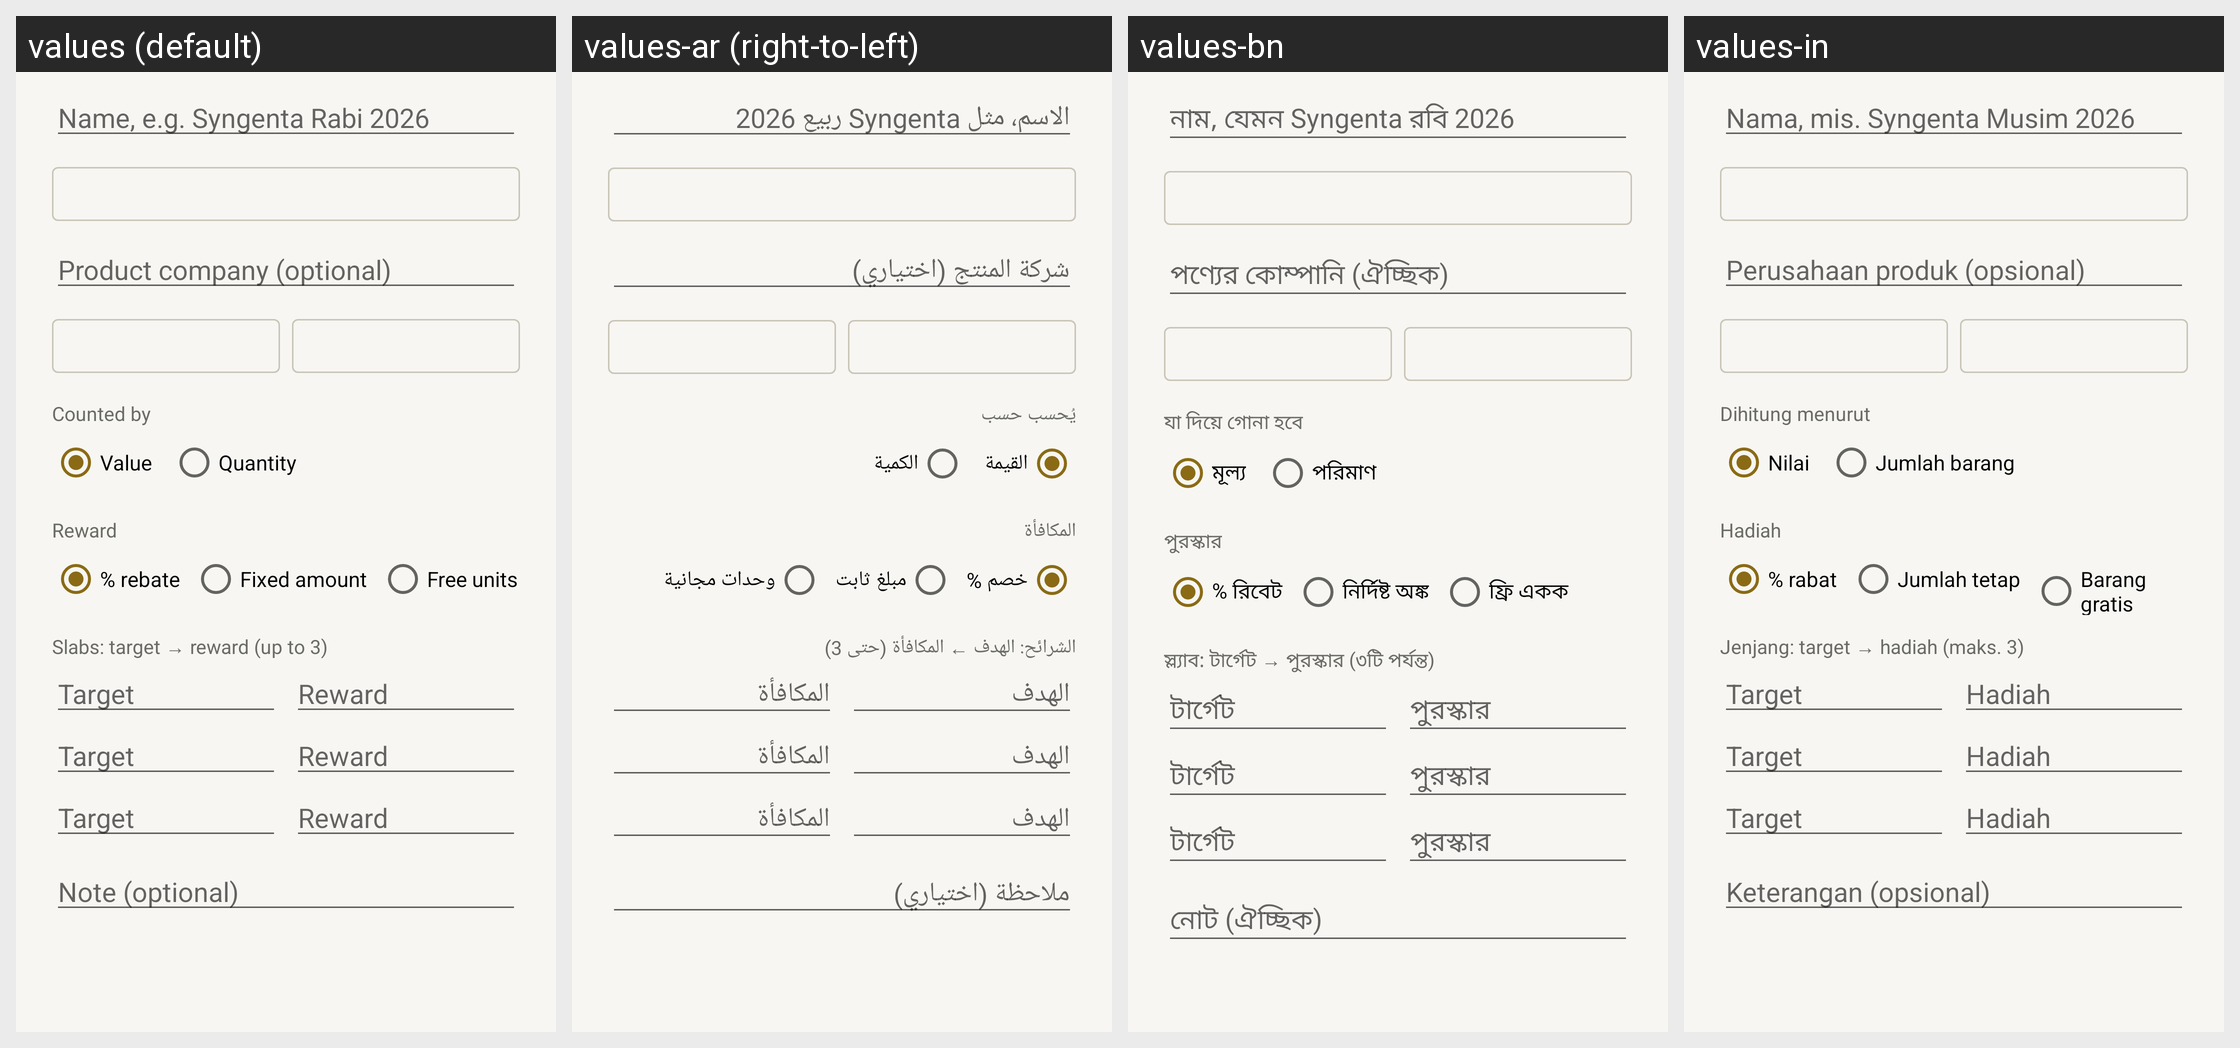

This grid shows one Android layout under several languages. Give, for every string resource on the screen, its name, the default text and each shown locale's text.
Android screen res/layout/dialog_scheme.xml rendered under 4 locales, left to right: values (default), values-ar (right-to-left), values-bn, values-in. Device: Nexus 5 (rendered at 1080×1920; each locale shown at half size, 540×960, under a caption strip naming it); theme Theme.RoshanKhata.
Other locales in the repository, not shown: values-fa, values-hi, values-sd, values-ur.
Strings drawn on this screen, with the default value and each locale's value (text and hints the layout hard-codes, and strings that could not be matched under every locale, appear in the picture but are not listed):

scheme_name_hint
  values: Name, e.g. Syngenta Rabi 2026
  values-ar: الاسم، مثل Syngenta ربيع 2026
  values-bn: নাম, যেমন Syngenta রবি 2026
  values-in: Nama, mis. Syngenta Musim 2026

scheme_company_hint
  values: Product company (optional)
  values-ar: شركة المنتج (اختياري)
  values-bn: পণ্যের কোম্পানি (ঐচ্ছিক)
  values-in: Perusahaan produk (opsional)

scheme_measure
  values: Counted by
  values-ar: يُحسب حسب
  values-bn: যা দিয়ে গোনা হবে
  values-in: Dihitung menurut

scheme_by_value
  values: Value
  values-ar: القيمة
  values-bn: মূল্য
  values-in: Nilai

scheme_by_qty
  values: Quantity
  values-ar: الكمية
  values-bn: পরিমাণ
  values-in: Jumlah barang

scheme_reward
  values: Reward
  values-ar: المكافأة
  values-bn: পুরস্কার
  values-in: Hadiah

scheme_reward_percent
  values: % rebate
  values-ar: خصم %
  values-bn: % রিবেট
  values-in: % rabat

scheme_reward_amount
  values: Fixed amount
  values-ar: مبلغ ثابت
  values-bn: নির্দিষ্ট অঙ্ক
  values-in: Jumlah tetap

scheme_reward_units
  values: Free units
  values-ar: وحدات مجانية
  values-bn: ফ্রি একক
  values-in: Barang gratis

scheme_slabs
  values: Slabs: target → reward (up to 3)
  values-ar: الشرائح: الهدف ← المكافأة (حتى 3)
  values-bn: স্ল্যাব: টার্গেট → পুরস্কার (৩টি পর্যন্ত)
  values-in: Jenjang: target → hadiah (maks. 3)

scheme_target_hint
  values: Target
  values-ar: الهدف
  values-bn: টার্গেট
  values-in: Target

scheme_reward_hint
  values: Reward
  values-ar: المكافأة
  values-bn: পুরস্কার
  values-in: Hadiah

scheme_note_hint
  values: Note (optional)
  values-ar: ملاحظة (اختياري)
  values-bn: নোট (ঐচ্ছিক)
  values-in: Keterangan (opsional)
